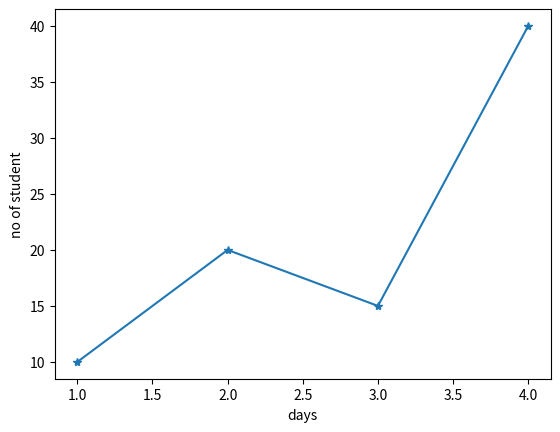

Write the Python code that produced this figure.
from matplotlib import pyplot as plt
x=[1,2,3,4]
y=[10,20,15,40]
plt.xlabel("days")
plt.ylabel("no of student")
plt.plot(x,y,marker="*")
plt.show()
